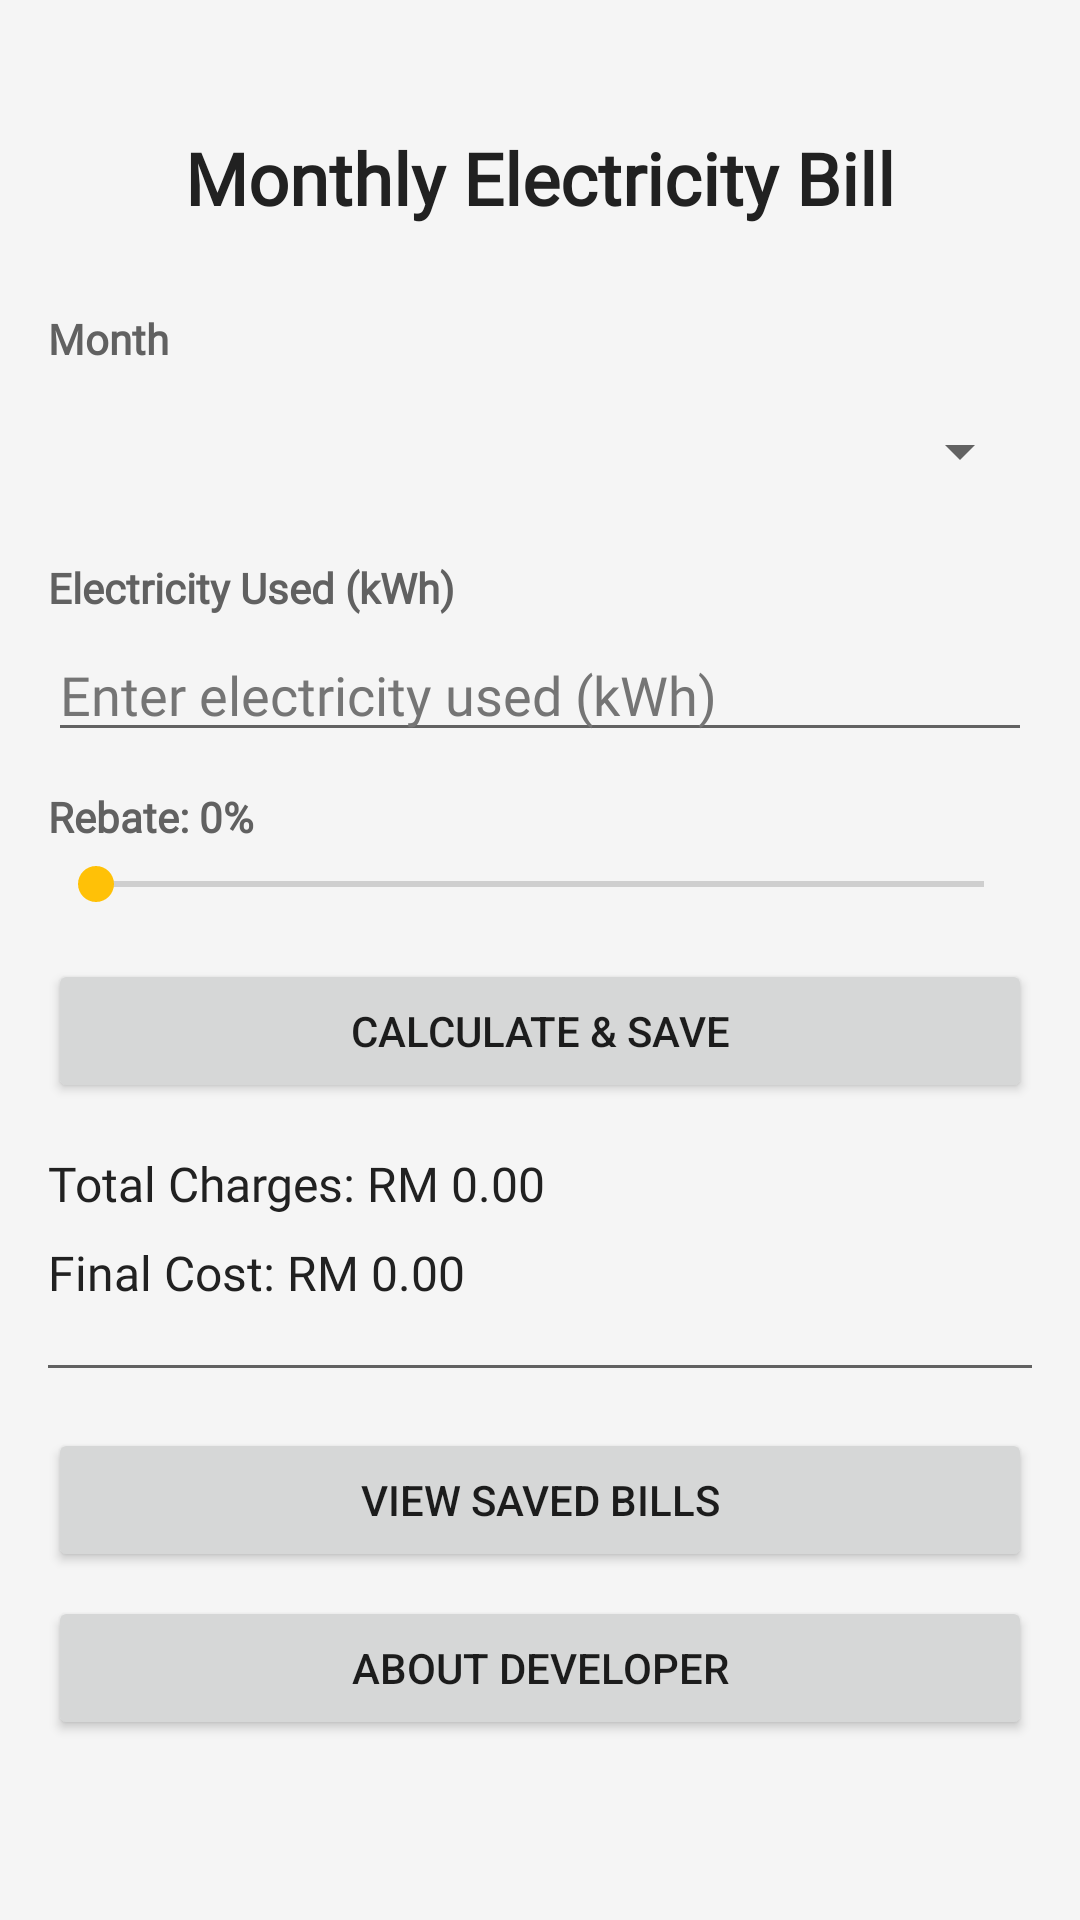

Layout XML and referenced resources for this Android screen:
<!-- AndroidManifest.xml: application theme Theme.ElectricityBillApp -->
<!-- res/layout/activity_main.xml -->
<?xml version="1.0" encoding="utf-8"?>
<ScrollView xmlns:android="http://schemas.android.com/apk/res/android"
    android:background="@color/background"
    android:layout_width="match_parent"
    android:layout_height="match_parent">

    <LinearLayout
        android:orientation="vertical"
        android:padding="16dp"
        android:layout_width="match_parent"
        android:layout_height="wrap_content">

        <TextView
            android:text="Monthly Electricity Bill"
            android:textSize="24sp"
            android:textStyle="bold"
            android:textColor="@color/textPrimary"
            android:gravity="center"
            android:layout_width="match_parent"
            android:layout_height="wrap_content"
            android:paddingTop="27dp"
            android:paddingBottom="16dp"
            android:fontFamily="@font/poppins_regular" />

        
        <TextView
            android:text="Month"
            android:textStyle="bold"
            android:textColor="@color/textSecondary"
            android:textSize="14sp"
            android:layout_width="match_parent"
            android:layout_height="wrap_content"
            android:layout_marginTop="12dp"
            android:fontFamily="@font/poppins_regular" />

        <Spinner
            android:id="@+id/spinner_month"
            android:layout_width="match_parent"
            android:layout_height="48dp"
            android:layout_marginTop="4dp"
            android:paddingStart="12dp"
            android:paddingEnd="12dp"
            android:spinnerMode="dropdown" />

        
        <TextView
            android:text="Electricity Used (kWh)"
            android:textStyle="bold"
            android:textColor="@color/textSecondary"
            android:textSize="14sp"
            android:layout_width="match_parent"
            android:layout_height="wrap_content"
            android:layout_marginTop="12dp"
            android:fontFamily="@font/poppins_regular" />

        <EditText
            android:id="@+id/edit_kwh"
            android:hint="Enter electricity used (kWh)"
            android:textColor="@color/textPrimary"
            android:textColorHint="@color/hintColor"
            android:inputType="number"
            android:layout_width="match_parent"
            android:layout_height="wrap_content"
            android:layout_marginTop="4dp"
            android:fontFamily="@font/poppins_regular" />

        
        <TextView
            android:id="@+id/text_rebate_label"
            android:text="Rebate: 0%"
            android:textStyle="bold"
            android:textColor="@color/textSecondary"
            android:textSize="14sp"
            android:layout_width="match_parent"
            android:layout_height="wrap_content"
            android:layout_marginTop="12dp"
            android:fontFamily="@font/poppins_regular" />

        <SeekBar
            android:id="@+id/seekbar_rebate"
            android:layout_width="match_parent"
            android:layout_height="wrap_content"
            android:max="5"
            android:progress="0"
            android:layout_marginTop="4dp" />

        <Button
            android:id="@+id/button_calculate"
            android:text="Calculate &amp; Save"
            android:layout_width="match_parent"
            android:layout_height="wrap_content"
            android:layout_marginTop="16dp" />

        
        <TextView
            android:id="@+id/text_total"
            android:text="Total Charges: RM 0.00"
            android:textColor="@color/textPrimary"
            android:textSize="16sp"
            android:layout_marginTop="16dp"
            android:layout_width="match_parent"
            android:layout_height="wrap_content"
            android:fontFamily="@font/poppins_regular" />

        <TextView
            android:id="@+id/text_final"
            android:text="Final Cost: RM 0.00"
            android:textColor="@color/textPrimary"
            android:textSize="16sp"
            android:layout_marginTop="8dp"
            android:layout_width="match_parent"
            android:layout_height="wrap_content"
            android:fontFamily="@font/poppins_regular" />

        <View
            android:layout_width="match_parent"
            android:layout_height="1dp"
            android:background="@color/textSecondary"
            android:layout_marginTop="20dp"
            android:layout_marginBottom="20dp" />

        <Button
            android:id="@+id/btn_view_list"
            android:text="View Saved Bills"
            android:layout_width="match_parent"
            android:layout_height="wrap_content" />

        <Button
            android:id="@+id/btn_about"
            android:text="About Developer"
            android:layout_width="match_parent"
            android:layout_height="wrap_content"
            android:layout_marginTop="8dp" />

    </LinearLayout>
</ScrollView>
<!-- resources referenced by this layout -->
<resources>
  <color name="background">#F5F5F5</color>
  <color name="hintColor">#757575</color>
  <color name="textPrimary">#212121</color>
  <color name="textSecondary">#616161</color>
  <style name="Theme.ElectricityBillApp" parent="Theme.MaterialComponents.DayNight.DarkActionBar">
          
          <item name="colorPrimary">@color/colorPrimary</item>
          <item name="colorPrimaryVariant">@color/colorPrimaryDark</item>
          <item name="colorSecondary">@color/colorAccent</item>
  
          
          <item name="colorOnPrimary">#FFFFFF</item>
          <item name="colorOnSecondary">#000000</item>
  
          
          <item name="android:windowBackground">@color/background</item>
          <item name="android:statusBarColor">@color/colorPrimaryDark</item>
  
          <item name="android:textColorHint">@color/hintColor</item>
  
      </style>
  <color name="colorPrimary">#1976D2</color>
  <color name="colorPrimaryDark">#004BA0</color>
  <color name="colorAccent">#FFC107</color>
</resources>
